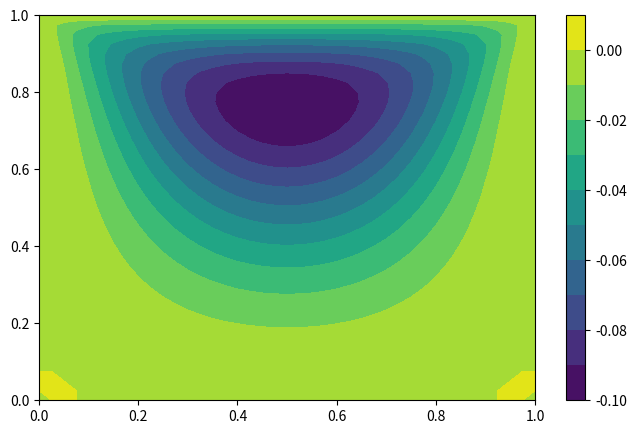
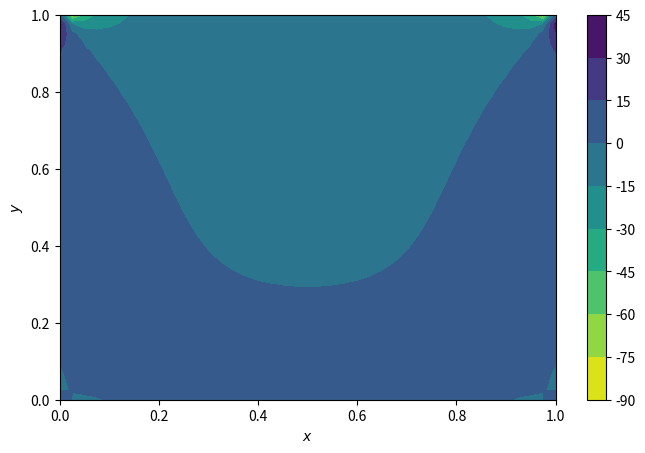

These figures' Python source, in order:
from matplotlib import pyplot, cm
import numpy

nx = 41
ny = 41
l = 1.
h = 1.
dx = l/(nx-1)
dy = h/(ny-1)
l1_target = 1e-6
omega_i = numpy.ones((ny,nx))
psi_i = numpy.zeros((ny,nx))

def L1norm(new, old):
    norm = numpy.sum(numpy.abs(new-old))
    return norm
    
def stokes(nx,ny,dx,dy,l,h,psi,omega,l1_target):  
    l1_norm = 1
    iterations = 0
    
    while l1_norm > l1_target:
        psid = psi.copy()
        omegad = omega.copy()
        
        omega[1:-1,1:-1]=0.25*(omegad[2:,1:-1]+omegad[:-2,1:-1]+\
        omegad[1:-1,2:]+omegad[1:-1,:-2])
              
        omega[-1,1:-1] = (8*psi[-2,1:-1]-\
        psi[-3,1:-1])*(-1)/(2*dy**2)-3./dy
        omega[0,1:-1] = (8*psi[1,1:-1]-\
        psi[2,1:-1])*(-1)/(2*dy**2)
        omega[1:-1,-1] = (8*psi[1:-1,-2]-\
        psi[1:-1,-3])*(-1)/(2*dx**2)
        omega[1:-1,0] = (8*psi[1:-1,1]-\
        psi[1:-1,2])*(-1)/(2*dx**2)
        
        psi[1:-1,1:-1]=0.25*(psi[2:,1:-1]+psi[:-2,1:-1]+\
        psi[1:-1,2:]+psi[1:-1,:-2]+omega[1:-1,1:-1]*dy**2)   
        
        l1_normpsi = L1norm(psi,psid)
        l1_normomega = L1norm(omega, omegad)
        l1_norm = max(l1_normpsi,l1_normomega)
        iterations += 1
    print ('Number of GS iterations: {}'.\
        format(iterations))
    return psi, omega
    
psi, omega = stokes(nx,ny,dx,dy,l,h,psi_i.copy(),\
    omega_i.copy(),l1_target)
x = numpy.linspace(0,l,nx)
y = numpy.linspace(0,h,ny)
pyplot.figure(figsize=(8,5))
pyplot.contourf(x,y,psi,10,cmap=cm.viridis)
pyplot.colorbar()
pyplot.figure(figsize=(8,5))
pyplot.contourf(x,y,omega,10,cmap=cm.viridis_r)
pyplot.xlabel('$x$')
pyplot.ylabel('$y$')
pyplot.colorbar()

print(numpy.round(numpy.max(numpy.abs(psi)),4))
print(numpy.round(numpy.max(numpy.abs(omega)),4))
print(numpy.round(psi[32,::8], 4))
        
        
        
        
        
        
        
        
        
        
        
        
        
        
        
        
        
        
        
        
        
        
        
